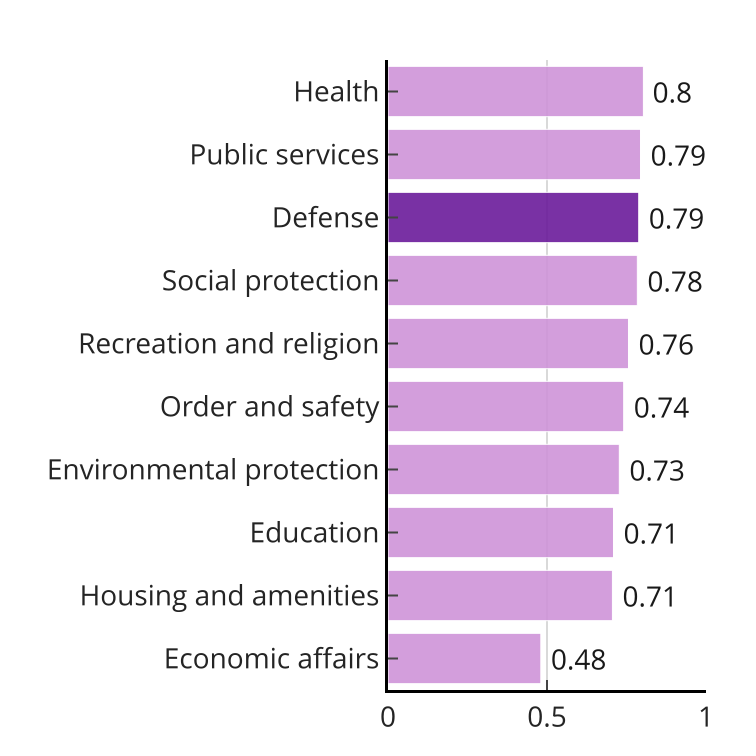

The data file committed next to this chart (first rows):
Spending category, Autocorrelation coefficient
Economic affairs, 0.48
Housing and amenities, 0.71
Education, 0.71
Environmental protection, 0.73
Order and safety, 0.74
Recreation and religion, 0.76
Social protection, 0.78
Defense, 0.79
Public services, 0.79
Health, 0.8
